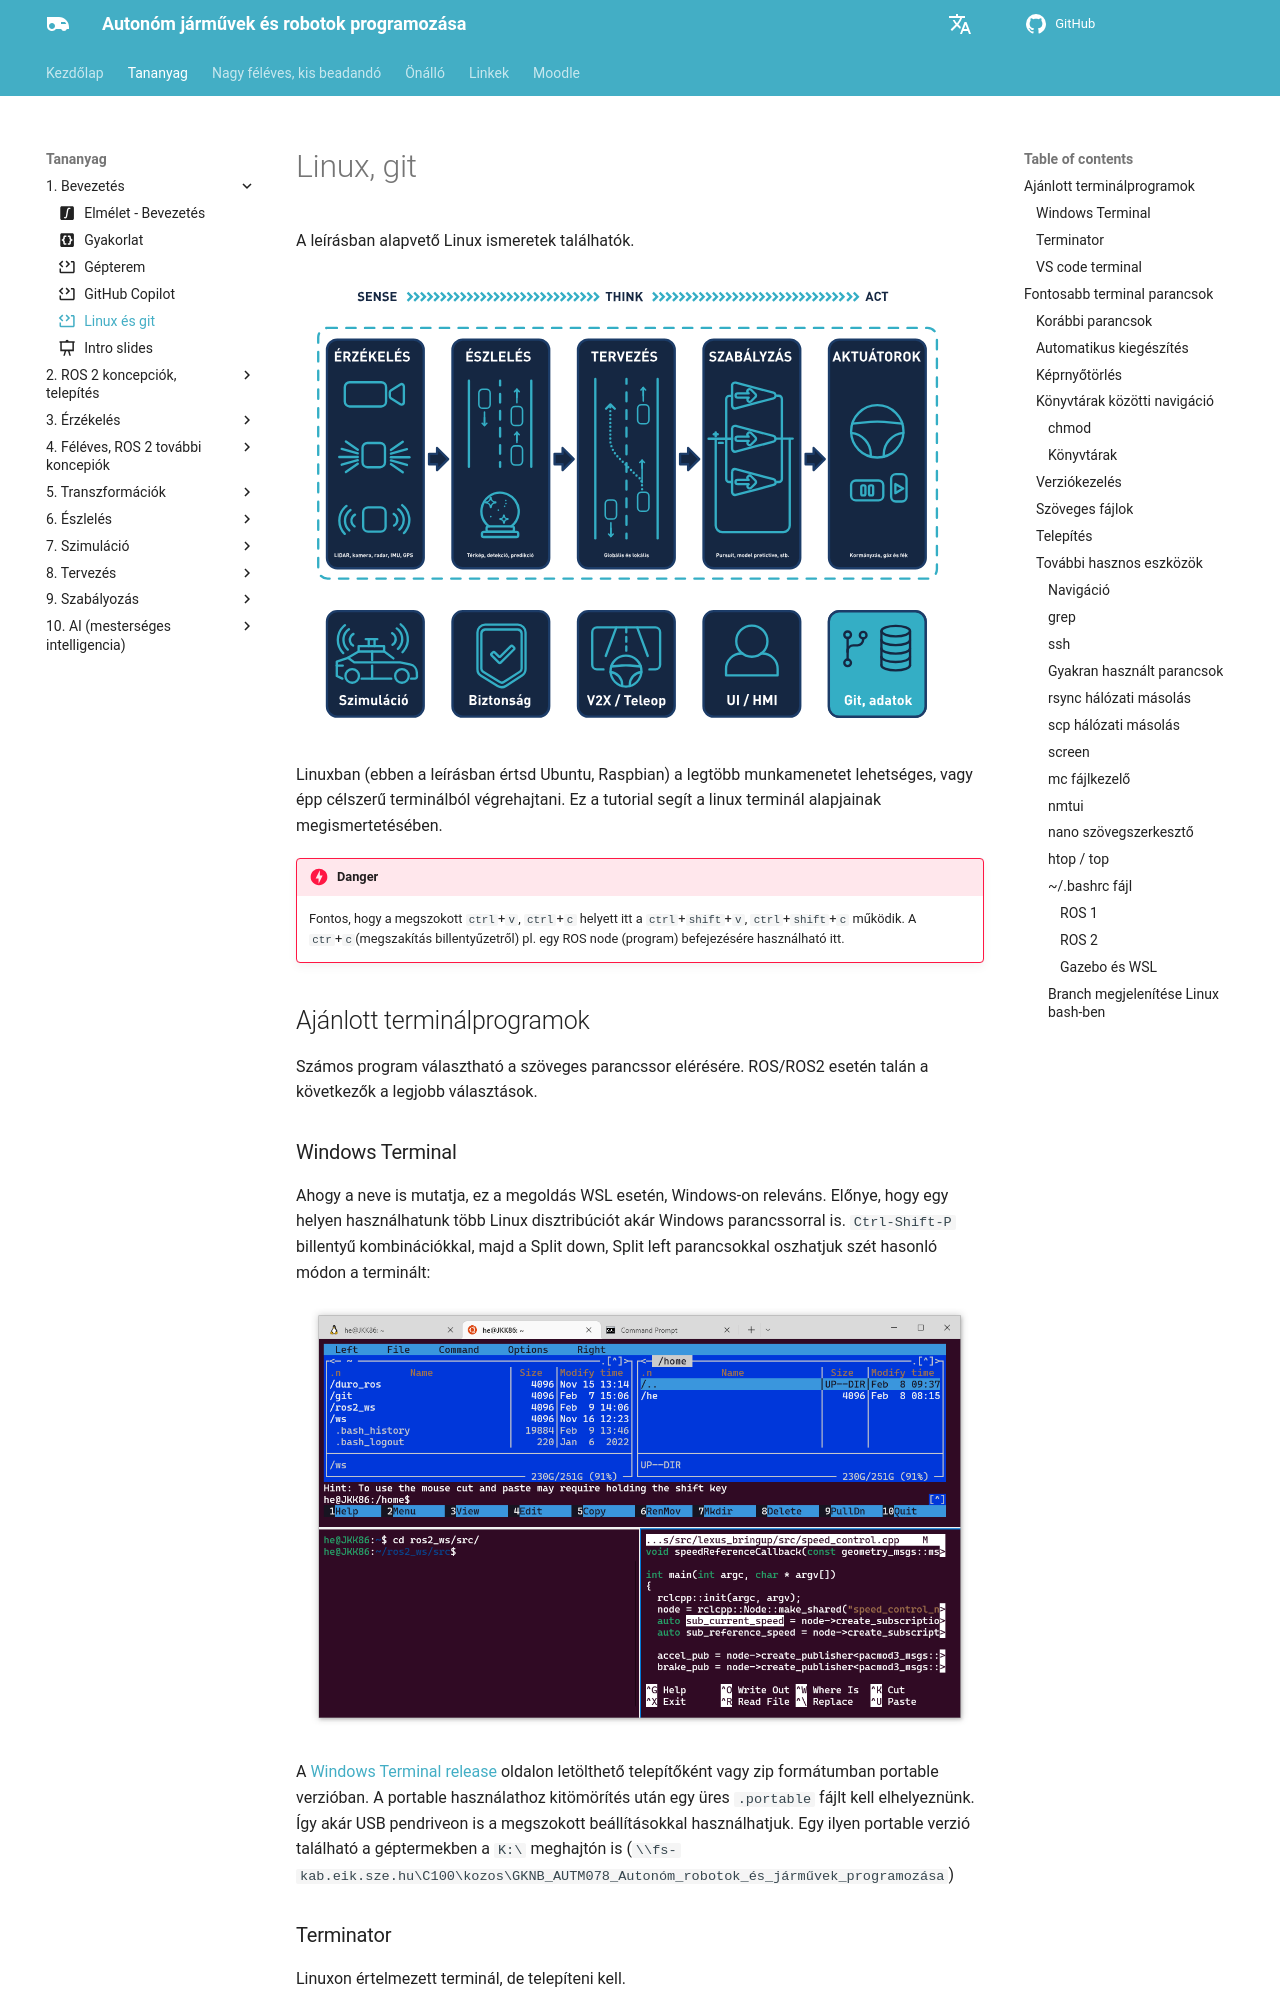

repository: sze-info/ajr · page: bevezetes/linux/index.html · generator: mkdocs

---
layout: default
title: Linux és git
parent: Bevezetés
# icon: material/plus-outline
icon: material/code-block-tags # kiegészítő tananyag
---

 




# Linux, git

A leírásban alapvető Linux ismeretek találhatók. 


![](/ajr/assets/images_common/overview16.svg)

Linuxban (ebben a leírásban értsd  Ubuntu, Raspbian) a legtöbb munkamenetet lehetséges, vagy épp célszerű terminálból végrehajtani.
Ez a tutorial segít a linux terminál alapjainak megismertetésében.

!!! danger 
    Fontos, hogy a megszokott `ctrl`+`v`, `ctrl`+`c` helyett itt a `ctrl`+`shift`+`v`, `ctrl`+`shift`+`c` működik. A `ctr`+`c`(megszakítás billentyűzetről) pl. egy ROS node (program) befejezésére használható itt. 

## Ajánlott terminálprogramok

Számos program választható a szöveges parancssor elérésére. ROS/ROS2 esetén talán a következők a legjobb választások.

### Windows Terminal

Ahogy a neve is mutatja, ez a megoldás WSL esetén, Windows-on releváns. Előnye, hogy egy helyen használhatunk több Linux disztribúciót akár Windows parancssorral is. `Ctrl-Shift-P` billentyű kombinációkkal, majd a Split down, Split left parancsokkal oszhatjuk szét hasonló módon a terminált:

![Alt text](/ajr/assets/images_common/windows_terminal01.png)

A [Windows Terminal release](https://github.com/microsoft/terminal/releases) oldalon letölthető telepítőként vagy zip formátumban portable verzióban. A portable használathoz kitömörítés után egy üres `.portable` fájlt kell elhelyeznünk. Így akár USB pendriveon is a megszokott beállításokkal használhatjuk. Egy ilyen portable verzió található a géptermekben a `K:\` meghajtón is (`\\fs-kab.eik.sze.hu\C100\kozos\GKNB_AUTM078_Autonóm_robotok_és_járművek_programozása`)

### Terminator

Linuxon értelmezett terminál, de telepíteni kell.

``` bash
sudo apt update
sudo apt install terminator
```

Terminator-ban `Ctrl-Shift-O`, `Ctrl-Shift-E` billentyű kombinációkkal oszthatjuk tovább az adott ablakot. `Ctrl-Shift-W` bezárja az aktív ablakot.

![Alt text](/ajr/assets/images_common/terminator01.png)
